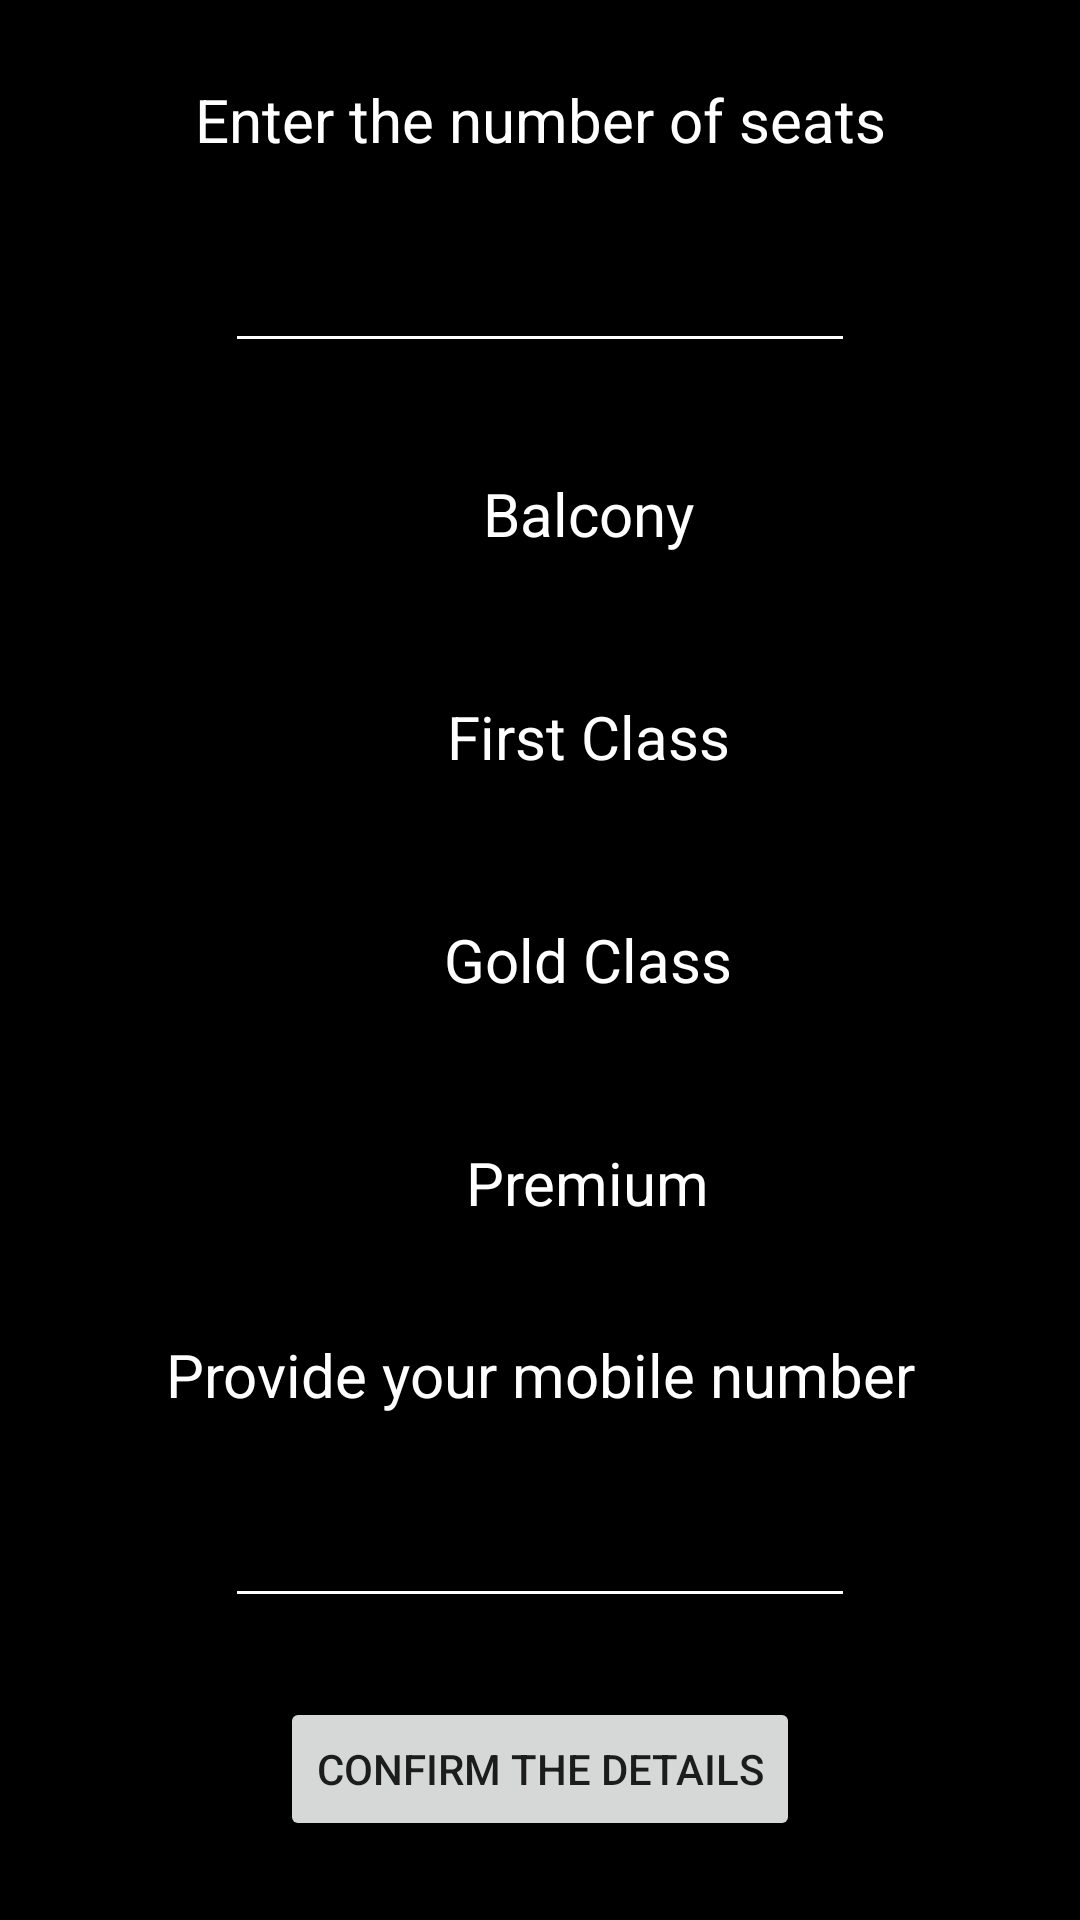

Here is an Android app screen rendered from its layout file. Give the layout XML and the strings, colors and styles it references.
<!-- AndroidManifest.xml: application theme Theme.MyApplicationsdgsgs -->
<!-- res/layout/activity_moviet.xml -->
<?xml version="1.0" encoding="utf-8"?>
<androidx.constraintlayout.widget.ConstraintLayout xmlns:android="http://schemas.android.com/apk/res/android"
    xmlns:app="http://schemas.android.com/apk/res-auto"
    xmlns:tools="http://schemas.android.com/tools"
    android:layout_width="match_parent"
    android:layout_height="match_parent"
    android:background="@color/black"
    tools:context=".moviet">

    <TextView
        android:id="@+id/textView33"
        android:layout_width="wrap_content"
        android:layout_height="wrap_content"
        android:text="Enter the number of seats"
        android:textColor="#FFFFFF"
        android:textSize="20sp"
        app:layout_constraintBottom_toTopOf="@+id/editTextNumber2"
        app:layout_constraintEnd_toEndOf="parent"
        app:layout_constraintHorizontal_bias="0.5"
        app:layout_constraintStart_toStartOf="parent"
        app:layout_constraintTop_toTopOf="parent" />

    <EditText
        android:id="@+id/editTextNumber2"
        android:layout_width="wrap_content"
        android:layout_height="wrap_content"
        android:backgroundTint="#FFFFFF"
        android:ems="10"
        android:inputType="number"
        android:textColor="#FFFFFF"
        app:layout_constraintBottom_toTopOf="@+id/checkBox9"
        app:layout_constraintEnd_toEndOf="parent"
        app:layout_constraintHorizontal_bias="0.5"
        app:layout_constraintStart_toStartOf="parent"
        app:layout_constraintTop_toBottomOf="@+id/textView33" />

    <TextView
        android:id="@+id/textView35"
        android:layout_width="wrap_content"
        android:layout_height="wrap_content"
        android:text="Provide your mobile number"
        android:textColor="#FFFFFF"
        android:textColorHighlight="#FFFFFF"
        android:textColorHint="#FFFFFF"
        android:textColorLink="#FFFFFF"
        android:textSize="20sp"
        app:layout_constraintBottom_toTopOf="@+id/editTextNumber3"
        app:layout_constraintEnd_toEndOf="parent"
        app:layout_constraintHorizontal_bias="0.5"
        app:layout_constraintStart_toStartOf="parent"
        app:layout_constraintTop_toBottomOf="@+id/checkBox12" />

    <EditText
        android:id="@+id/editTextNumber3"
        android:layout_width="wrap_content"
        android:layout_height="wrap_content"
        android:backgroundTint="#FFFFFF"
        android:ems="10"
        android:inputType="number"
        android:textColor="#FFFFFF"
        android:textColorHighlight="#FFFFFF"
        android:textColorHint="#FFFFFF"
        android:textColorLink="#FFFFFF"
        app:layout_constraintBottom_toTopOf="@+id/button15"
        app:layout_constraintEnd_toEndOf="parent"
        app:layout_constraintHorizontal_bias="0.5"
        app:layout_constraintStart_toStartOf="parent"
        app:layout_constraintTop_toBottomOf="@+id/textView35" />

    <Button
        android:id="@+id/button15"
        android:layout_width="wrap_content"
        android:layout_height="wrap_content"
        android:text="Confirm the details"
        app:layout_constraintBottom_toBottomOf="parent"
        app:layout_constraintEnd_toEndOf="parent"
        app:layout_constraintHorizontal_bias="0.5"
        app:layout_constraintStart_toStartOf="parent"
        app:layout_constraintTop_toBottomOf="@+id/editTextNumber3" />

    <CheckBox
        android:id="@+id/checkBox9"
        android:layout_width="wrap_content"
        android:layout_height="wrap_content"
        android:text="Balcony"
        android:textColor="#FFFFFF"
        android:textSize="20sp"
        app:layout_constraintBottom_toTopOf="@+id/checkBox10"
        app:layout_constraintEnd_toEndOf="parent"
        app:layout_constraintHorizontal_bias="0.5"
        app:layout_constraintStart_toStartOf="parent"
        app:layout_constraintTop_toBottomOf="@+id/editTextNumber2" />

    <CheckBox
        android:id="@+id/checkBox10"
        android:layout_width="wrap_content"
        android:layout_height="wrap_content"
        android:text="First Class"
        android:textColor="#FFFFFF"
        android:textSize="20sp"
        app:layout_constraintBottom_toTopOf="@+id/checkBox11"
        app:layout_constraintEnd_toEndOf="parent"
        app:layout_constraintHorizontal_bias="0.5"
        app:layout_constraintStart_toStartOf="parent"
        app:layout_constraintTop_toBottomOf="@+id/checkBox9" />

    <CheckBox
        android:id="@+id/checkBox11"
        android:layout_width="wrap_content"
        android:layout_height="wrap_content"
        android:text="Gold Class"
        android:textColor="#FFFFFF"
        android:textSize="20sp"
        app:layout_constraintBottom_toTopOf="@+id/checkBox12"
        app:layout_constraintEnd_toEndOf="parent"
        app:layout_constraintHorizontal_bias="0.5"
        app:layout_constraintStart_toStartOf="parent"
        app:layout_constraintTop_toBottomOf="@+id/checkBox10" />

    <CheckBox
        android:id="@+id/checkBox12"
        android:layout_width="wrap_content"
        android:layout_height="wrap_content"
        android:text="Premium"
        android:textColor="#FFFFFF"
        android:textSize="20sp"
        app:layout_constraintBottom_toTopOf="@+id/textView35"
        app:layout_constraintEnd_toEndOf="parent"
        app:layout_constraintHorizontal_bias="0.5"
        app:layout_constraintStart_toStartOf="parent"
        app:layout_constraintTop_toBottomOf="@+id/checkBox11" />

</androidx.constraintlayout.widget.ConstraintLayout>
<!-- resources referenced by this layout -->
<resources>
  <style name="Theme.MyApplicationsdgsgs" parent="Theme.MaterialComponents.DayNight.DarkActionBar">
          
          <item name="colorPrimary">@color/purple_500</item>
          <item name="colorPrimaryVariant">@color/purple_700</item>
          <item name="colorOnPrimary">@color/white</item>
          
          <item name="colorSecondary">@color/teal_200</item>
          <item name="colorSecondaryVariant">@color/teal_700</item>
          <item name="colorOnSecondary">@color/black</item>
          
          <item name="android:statusBarColor" tools:targetApi="l">?attr/colorPrimaryVariant</item>
          
      </style>
  <!-- not gathered from this repository: default colours our renderer supplied (Android Studio template values) -->
  <color name="purple_500">#FF6200EE</color>
  <color name="purple_700">#FF3700B3</color>
  <color name="teal_200">#FF03DAC5</color>
  <color name="teal_700">#FF018786</color>
  <color name="black">#FF000000</color>
  <color name="white">#FFFFFFFF</color>
</resources>
